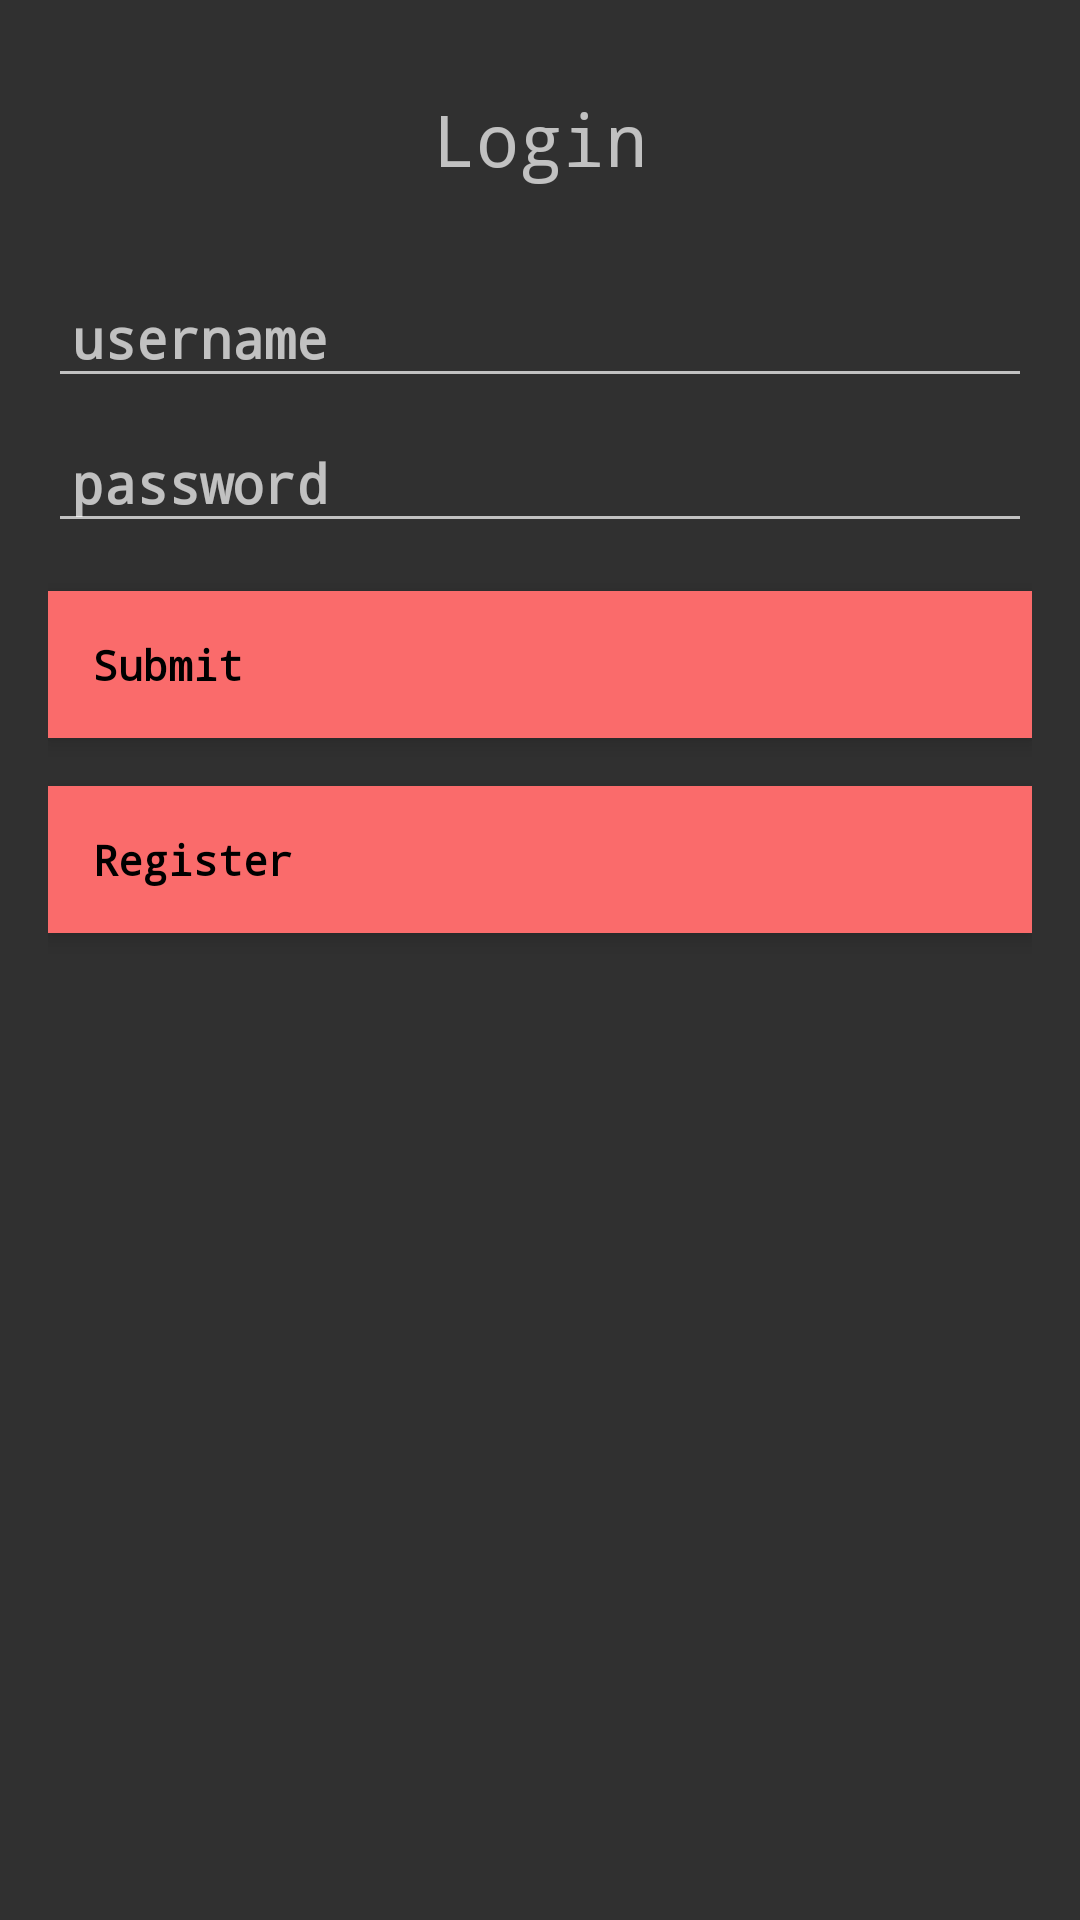

Here is an Android app screen rendered from its layout file. Give the layout XML and the strings, colors and styles it references.
<!-- AndroidManifest.xml: application theme Theme.Teaching01 -->
<!-- res/layout/activity_main.xml -->
<?xml version="1.0" encoding="utf-8"?>
<LinearLayout xmlns:android="http://schemas.android.com/apk/res/android"
    xmlns:tools="http://schemas.android.com/tools"
    android:layout_width="match_parent"
    android:layout_height="match_parent"
    android:gravity="top"
    android:orientation="vertical"
    android:padding="16dp"
    tools:context=".antivity.FitstActivity">

    <TextView
        android:layout_width="match_parent"
        android:layout_height="wrap_content"
        android:layout_marginVertical="14dp"
        android:text="Login"
        android:textAlignment="center"
        android:textFontWeight="800"
        android:textSize="24sp" />

    <EditText
        android:id="@+id/ett1"
        android:layout_width="match_parent"
        android:layout_height="wrap_content"
        android:layout_marginTop="16dp"
        android:hint="username"
        android:inputType="text"
        android:padding="8dp" />

    <EditText
        android:id="@+id/etp1"
        android:layout_width="match_parent"
        android:layout_height="wrap_content"
        android:layout_marginTop="8dp"
        android:hint="password"
        android:inputType="textPassword"
        android:padding="8dp" />

    <Button
        android:id="@+id/btnLogin"
        android:layout_width="match_parent"
        android:layout_height="wrap_content"
        android:layout_marginTop="16dp"
        android:text="Submit" />

    <Button
        android:id="@+id/bs2"
        android:layout_width="match_parent"
        android:layout_height="wrap_content"
        android:layout_marginTop="16dp"
        android:text="Register" />

</LinearLayout>
<!-- resources referenced by this layout -->
<resources>
  <style name="Theme.Teaching01" parent="Base.Theme.Teaching01" />
  <style name="Base.Theme.Teaching01" parent="Theme.AppCompat.NoActionBar">
          <item name="colorPrimary">#8360F1</item>
          <item name="android:textColorPrimary">@android:color/holo_red_light</item>
          <item name="android:typeface">monospace</item>
          <item name="android:textStyle">bold</item>
          <item name="android:buttonStyle">@style/MyButtonStyle</item>
          <item name="android:editTextStyle">@style/MyEditTextStyle</item>
      </style>
  <style name="MyButtonStyle">
          <item name="android:textColor">#000000</item>
          <item name="android:background">#FA6B6B</item>
          <item name="android:shape">rectangle</item>
          <item name="android:padding">15dp</item>
          <item name="android:elevation">4dp</item>
      </style>
  <style name="MyEditTextStyle">
          <item name="android:layout_width">match_parent</item>
          <item name="android:layout_height">wrap_content</item>
          <item name="android:background">#FD3535</item>
          <item name="android:textColor">#000</item>
      </style>
</resources>
